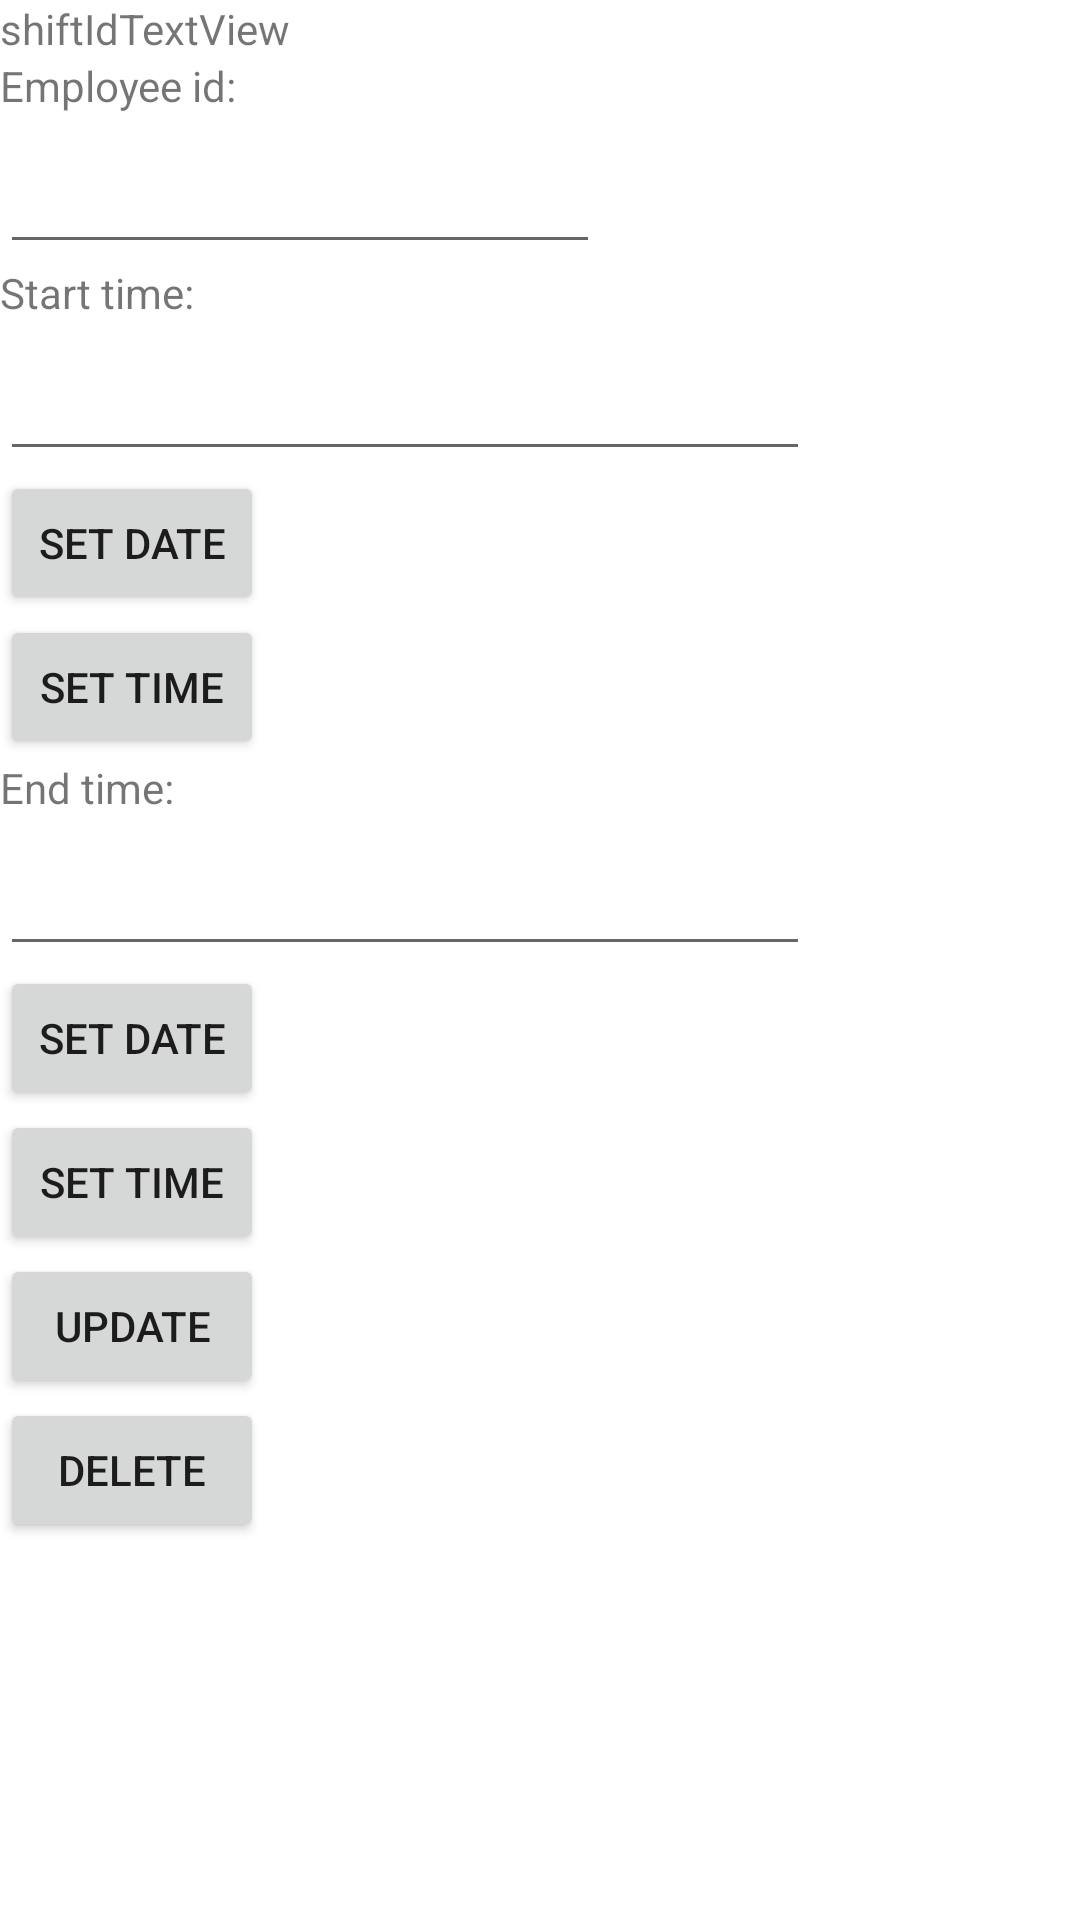

Reconstruct the res/layout file that produces this screen, plus the resources it refers to.
<!-- AndroidManifest.xml: application theme Theme.TimeTrackingApp -->
<!-- res/layout/fragment_shift_detail.xml -->
<?xml version="1.0" encoding="utf-8"?>
<LinearLayout xmlns:android="http://schemas.android.com/apk/res/android"
    xmlns:app="http://schemas.android.com/apk/res-auto"
    xmlns:tools="http://schemas.android.com/tools"
    android:layout_width="match_parent"
    android:layout_height="match_parent"
    tools:context=".ui.shiftdetail.ShiftDetailActivity"
    android:orientation="vertical">

    <TextView
        android:id="@+id/shiftInfoTextView"
        android:layout_width="wrap_content"
        android:layout_height="wrap_content"
        android:visibility="gone"/>

    <TextView
        android:id="@+id/shiftIdTextView"
        android:layout_width="wrap_content"
        android:layout_height="wrap_content"
        android:text="shiftIdTextView"/>

    <TextView
        android:id="@+id/shiftEmployeeIdTextView"
        android:layout_width="wrap_content"
        android:layout_height="wrap_content"
        android:text="Employee id: "/>

    <EditText
        android:id="@+id/shiftEmployeeIdEditText"
        android:layout_width="200dp"
        android:layout_height="50dp"/>

    <TextView
        android:id="@+id/shiftStartTimeTextView"
        android:layout_width="wrap_content"
        android:layout_height="wrap_content"
        android:text="Start time: "/>

    <EditText
        android:id="@+id/shiftStartTimeEditText"
        android:layout_width="270dp"
        android:layout_height="50dp"/>

    <Button
        android:id="@+id/setStartDateButton"
        android:layout_width="wrap_content"
        android:layout_height="wrap_content"
        android:text="set date"
        android:onClick="setStartDate"/>

    <Button
        android:id="@+id/setStartTimeButton"
        android:layout_width="wrap_content"
        android:layout_height="wrap_content"
        android:text="set time"
        android:onClick="setStartTime"/>

    <TextView
        android:id="@+id/shiftEndTimeTextView"
        android:layout_width="wrap_content"
        android:layout_height="wrap_content"
        android:text="End time: "/>

    <EditText
        android:id="@+id/shiftEndTimeEditText"
        android:layout_width="270dp"
        android:layout_height="50dp"/>

    <Button
        android:id="@+id/setEndDateButton"
        android:layout_width="wrap_content"
        android:layout_height="wrap_content"
        android:text="set date"
        android:onClick="setEndDate"/>

    <Button
        android:id="@+id/setEndTimeButton"
        android:layout_width="wrap_content"
        android:layout_height="wrap_content"
        android:text="set time"
        android:onClick="setEndTime"/>

    <Button
        android:id="@+id/updateButton"
        android:layout_width="wrap_content"
        android:layout_height="wrap_content"
        android:text="Update"
        android:onClick="update"/>

    <Button
        android:id="@+id/deleteButton"
        android:layout_width="wrap_content"
        android:layout_height="wrap_content"
        android:text="Delete"
        android:onClick="delete"/>

</LinearLayout>
<!-- resources referenced by this layout -->
<resources>
  <style name="Theme.TimeTrackingApp" parent="Theme.MaterialComponents.DayNight.DarkActionBar">
          
          <item name="colorPrimary">@color/purple_500</item>
          <item name="colorPrimaryVariant">@color/purple_700</item>
          <item name="colorOnPrimary">@color/white</item>
          
          <item name="colorSecondary">@color/teal_200</item>
          <item name="colorSecondaryVariant">@color/teal_700</item>
          <item name="colorOnSecondary">@color/black</item>
          
          <item name="android:statusBarColor">?attr/colorPrimaryVariant</item>
          
      </style>
  <!-- not gathered from this repository: default colours our renderer supplied (Android Studio template values) -->
  <color name="purple_500">#FF6200EE</color>
  <color name="purple_700">#FF3700B3</color>
  <color name="teal_200">#FF03DAC5</color>
  <color name="teal_700">#FF018786</color>
  <color name="black">#FF000000</color>
  <color name="white">#FFFFFFFF</color>
</resources>
